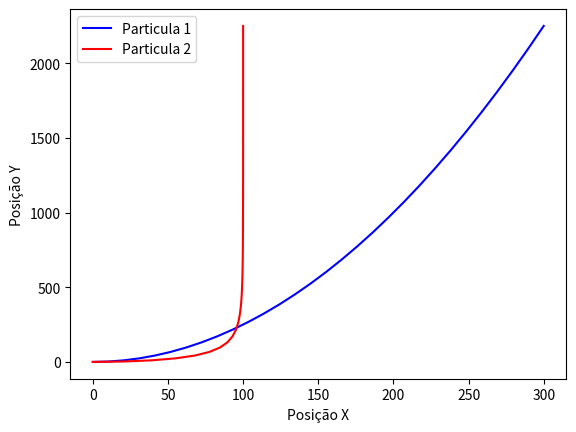
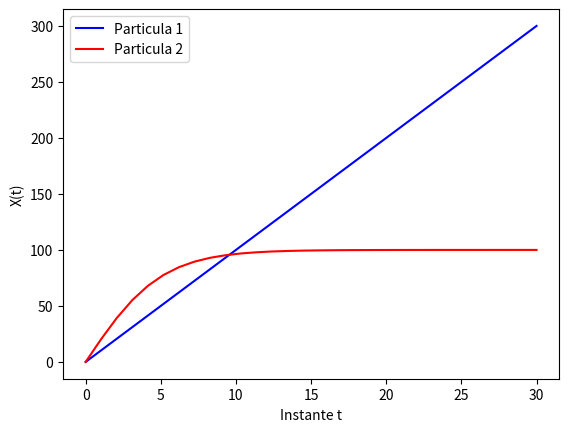

The matplotlib source for these figures, in order:
import sys
import scipy
from scipy.optimize import root_scalar
import numpy as np
import matplotlib.pyplot as plt

#Para a primeira particula temos:
# x1(t) = v0*t
# y1(t) = (1/2)*a*t**2
# onde v0 = 10 e a = 5
# logo :
# x1(t) = 10*t
# y1(t) = (1/2)*5*t**2

#Para a segunda particula temos:
# x2(t) = xm * tanh(t/T)
# y2(t) = y0 * e**(t/T)
# onde xm = 100 T = 5
# logo :
# x2(t) = 100*tanh(t/5)
# y2(t) = y0*e**(t/5)

#A colisão ocorre quando x1(t) = x2(t) e y1(t) = y2(t)
# 10*t = 100*tanh(t/5)
# (1/2)*5*t**2 = y0*e**(t/5)
# Isolando y0:
# y0 = ((1/2)*5*t**2)/e**(t/5)




#Tentei fazer uma função que retornasse x e y como uma tupla
#Porém tive dificuldades na hora de usar a root_scalar
#Como o problema era justamente relacionado as tuplas, resolvi separar as funções
#Funções que retornam x e y da primeira particula:
def x1(t):
#   v0 = 10
    x  = 10*t
    return x

def y1(t):
#   a  = 5
    y  = (1/2)*5*t**2
    return y
      
#Funções que retornam x e y da segunda particula

def x2(t):
#   xm = 100
    x = 100*np.tanh(t/5)
    return x

def y2(t,y0):
#   T  = 5
    y = y0*np.e**(t/5)
    return y
    
#Função que retorna y0

def y0 (t) :
    return ((1/2)*5*t**2)/np.e**(t/5)

#Função que usamos como parametro para root_scalar
#x1(t)=x2(t) -> x1(t)-x2(t) = 0
def diferença(t , x1 , x2):
    return x1(t) - x2(t)

#Solução da letra a)

solucao = root_scalar(diferença , args=(x1,x2), method='brentq', bracket=[sys.float_info.min, sys.float_info.max])
print(f"t = {solucao.root}\nyo = {y0 (solucao.root)}")

#Solução da letra b)

t = np.linspace (0, 30, 30)

plt.figure(1)
plt.plot(x1(t),y1(t), '-b', label='Particula 1') 
plt.plot(x2(t),y2(t,y0(t)), '-r', label='Particula 2')
plt.xlabel('Posição X')
plt.ylabel('Posição Y')
plt.legend()

plt.figure(2)
plt.plot(t,x1(t), '-b', label='Particula 1') 
plt.plot(t,x2(t), '-r', label='Particula 2')
plt.xlabel('Instante t')
plt.ylabel('X(t)')
plt.legend()
plt.show()

